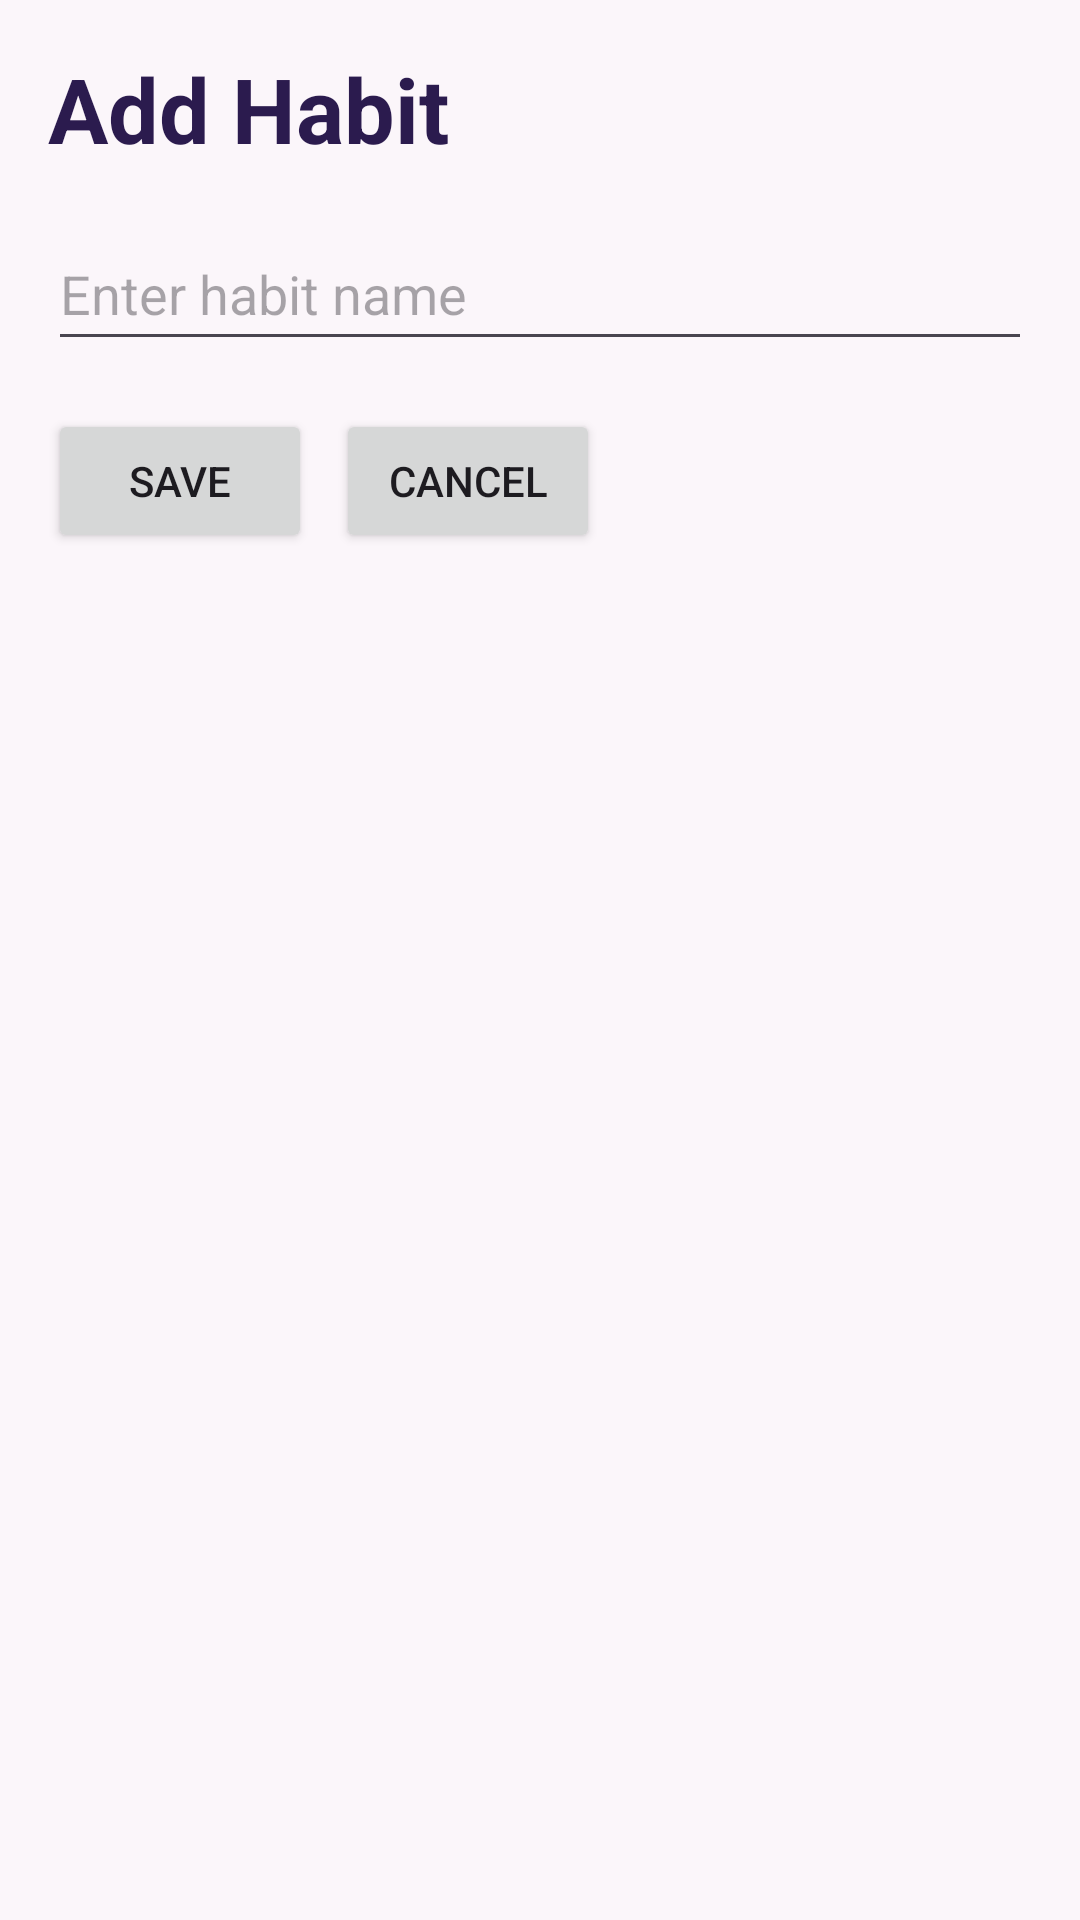

Reconstruct the res/layout file that produces this screen, plus the resources it refers to.
<!-- AndroidManifest.xml: application theme Theme.HabbitTracker -->
<!-- res/layout/activity_add_edit_habit.xml -->
<?xml version="1.0" encoding="utf-8"?>
<LinearLayout xmlns:android="http://schemas.android.com/apk/res/android"
    android:id="@+id/main"
    android:layout_width="match_parent"
    android:layout_height="match_parent"
    android:orientation="vertical"
    android:padding="16dp"
    android:background="@color/paper">

    <TextView
        android:id="@+id/formTitle"
        android:layout_width="wrap_content"
        android:layout_height="wrap_content"
        android:text="@string/add_habit"
        android:textSize="30sp"
        android:textStyle="bold"
        android:textColor="@color/ink" />

    <EditText
        android:id="@+id/habitNameInput"
        android:layout_width="match_parent"
        android:layout_height="wrap_content"
        android:minHeight="48dp"
        android:layout_marginTop="16dp"
        android:hint="@string/habit_name_hint"
        android:inputType="text"
        android:autofillHints="name"
        android:textColor="@color/ink" />

    <LinearLayout
        android:layout_width="wrap_content"
        android:layout_height="wrap_content"
        android:layout_marginTop="16dp"
        android:orientation="horizontal">

        <Button
            android:id="@+id/saveButton"
            android:layout_width="wrap_content"
            android:layout_height="wrap_content"
            android:text="@string/save"/>

        <Button
            android:id="@+id/cancelButton"
            android:layout_width="wrap_content"
            android:layout_height="wrap_content"
            android:layout_marginStart="8dp"
            android:text="@string/cancel"/>

    </LinearLayout>

</LinearLayout>
<!-- resources referenced by this layout -->
<resources>
  <color name="ink">#2B1B4E</color>
  <color name="paper">#FBF6FA</color>
  <string name="add_habit">Add Habit</string>
  <string name="cancel">Cancel</string>
  <string name="habit_name_hint">Enter habit name</string>
  <string name="save">Save</string>
  <style name="Theme.HabbitTracker" parent="Base.Theme.HabbitTracker" />
  <style name="Base.Theme.HabbitTracker" parent="Theme.Material3.Light.NoActionBar">
          <item name="colorPrimary">@color/purple_primary</item>
          <item name="colorOnPrimary">@color/white</item>
          <item name="colorPrimaryContainer">@color/purple_light</item>
          <item name="colorOnPrimaryContainer">@color/purple_dark</item>
          <item name="colorSurface">@color/paper</item>
          <item name="colorOnSurface">@color/ink</item>
          <item name="android:colorBackground">@color/paper</item>
  
          <item name="materialButtonStyle">@style/Widget.App.Button</item>
          <item name="materialButtonOutlinedStyle">@style/Widget.App.Button.Outlined</item>
      </style>
  <color name="purple_primary">#8A5CBF</color>
  <color name="white">#FFFFFFFF</color>
  <color name="purple_light">#E9DBFA</color>
  <color name="purple_dark">#4A2C7A</color>
  <style name="Widget.App.Button" parent="Widget.Material3.Button">
          <item name="shapeAppearance">@style/ShapeAppearance.App.Pill</item>
          <item name="android:textAllCaps">false</item>
          <item name="android:textSize">16sp</item>
          <item name="android:textStyle">bold</item>
          <item name="android:minHeight">52dp</item>
          <item name="android:paddingStart">24dp</item>
          <item name="android:paddingEnd">24dp</item>
      </style>
  <style name="Widget.App.Button.Outlined" parent="Widget.Material3.Button.OutlinedButton">
          <item name="shapeAppearance">@style/ShapeAppearance.App.Pill</item>
          <item name="android:textAllCaps">false</item>
          <item name="android:textSize">16sp</item>
          <item name="android:textStyle">bold</item>
          <item name="android:minHeight">52dp</item>
          <item name="strokeColor">@color/purple_primary</item>
          <item name="strokeWidth">1.5dp</item>
          <item name="android:textColor">@color/purple_dark</item>
      </style>
  <style name="ShapeAppearance.App.Pill" parent="">
          <item name="cornerFamily">rounded</item>
          <item name="cornerSize">50%</item>
      </style>
</resources>
